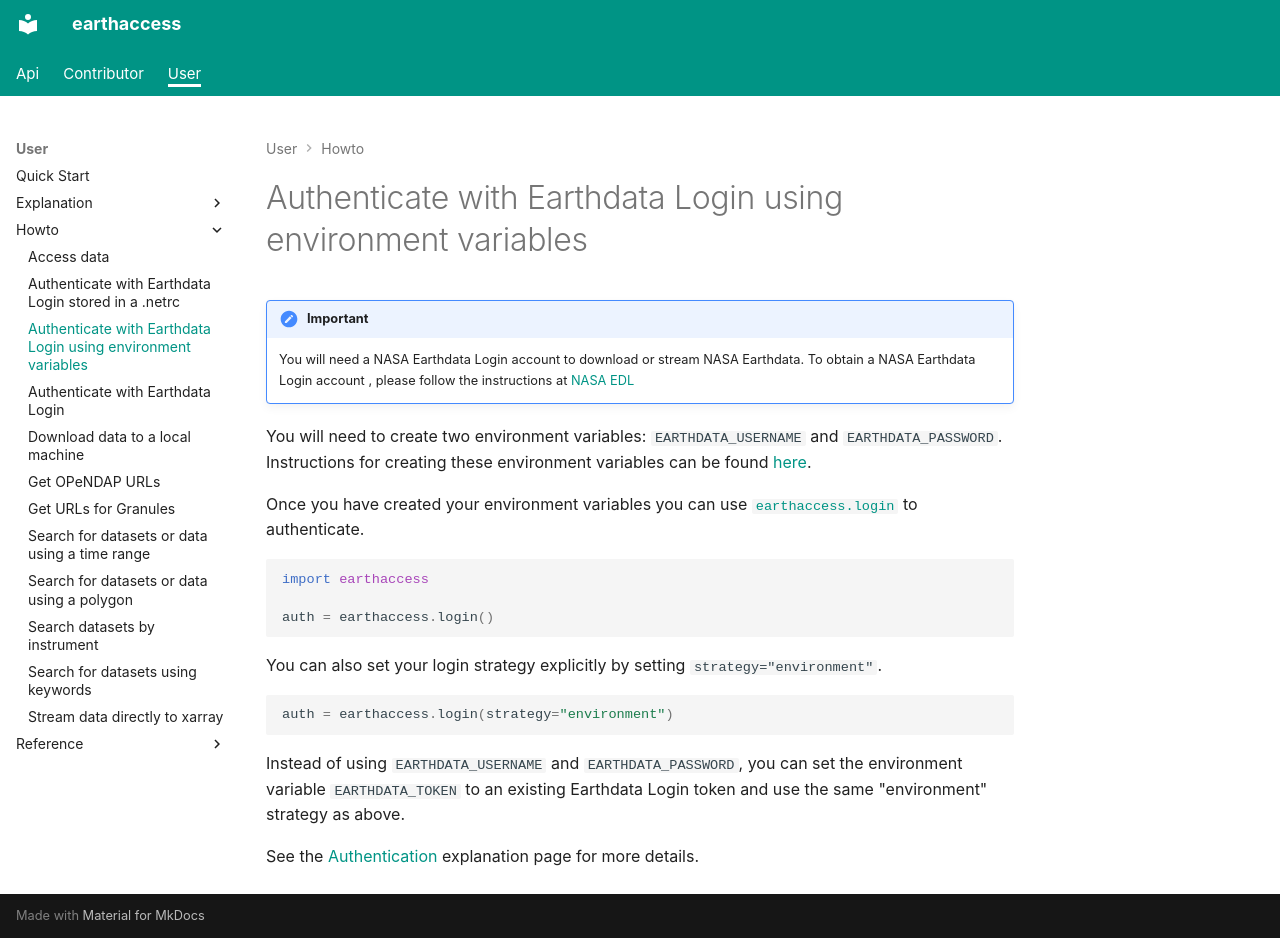

repository: earthaccess-dev/earthaccess · page: user/howto/authenticate-with-environment-variables/index.html · generator: mkdocs

# Authenticate with Earthdata Login using environment variables

!!! important

    You will need a NASA Earthdata Login account to download or stream NASA Earthdata.
    To obtain a NASA Earthdata Login account , please follow the instructions at
    [NASA EDL](https://urs.earthdata.nasa.gov/)


You will need to create two environment variables: `EARTHDATA_USERNAME` and `EARTHDATA_PASSWORD`.  Instructions for creating these environment variables can be found [here](https://earthaccess.readthedocs.io/en/stable/user/explanation/authenticate/#login-using-environment-variables).

Once you have created your environment variables you can use [`earthaccess.login`](https://earthaccess.readthedocs.io/en/stable/api/#earthaccess.api.login) to authenticate.

```py
import earthaccess

auth = earthaccess.login()
```

You can also set your login strategy explicitly by setting `strategy="environment"`.

```py
auth = earthaccess.login(strategy="environment")
```

Instead of using `EARTHDATA_USERNAME` and `EARTHDATA_PASSWORD`, you can set the environment variable `EARTHDATA_TOKEN` to an existing Earthdata Login token and use the same "environment" strategy as above.

See the [Authentication](https://earthaccess.readthedocs.io/en/stable/user/explanation/authenticate/#login-using-environment-variables) explanation page for more details.
